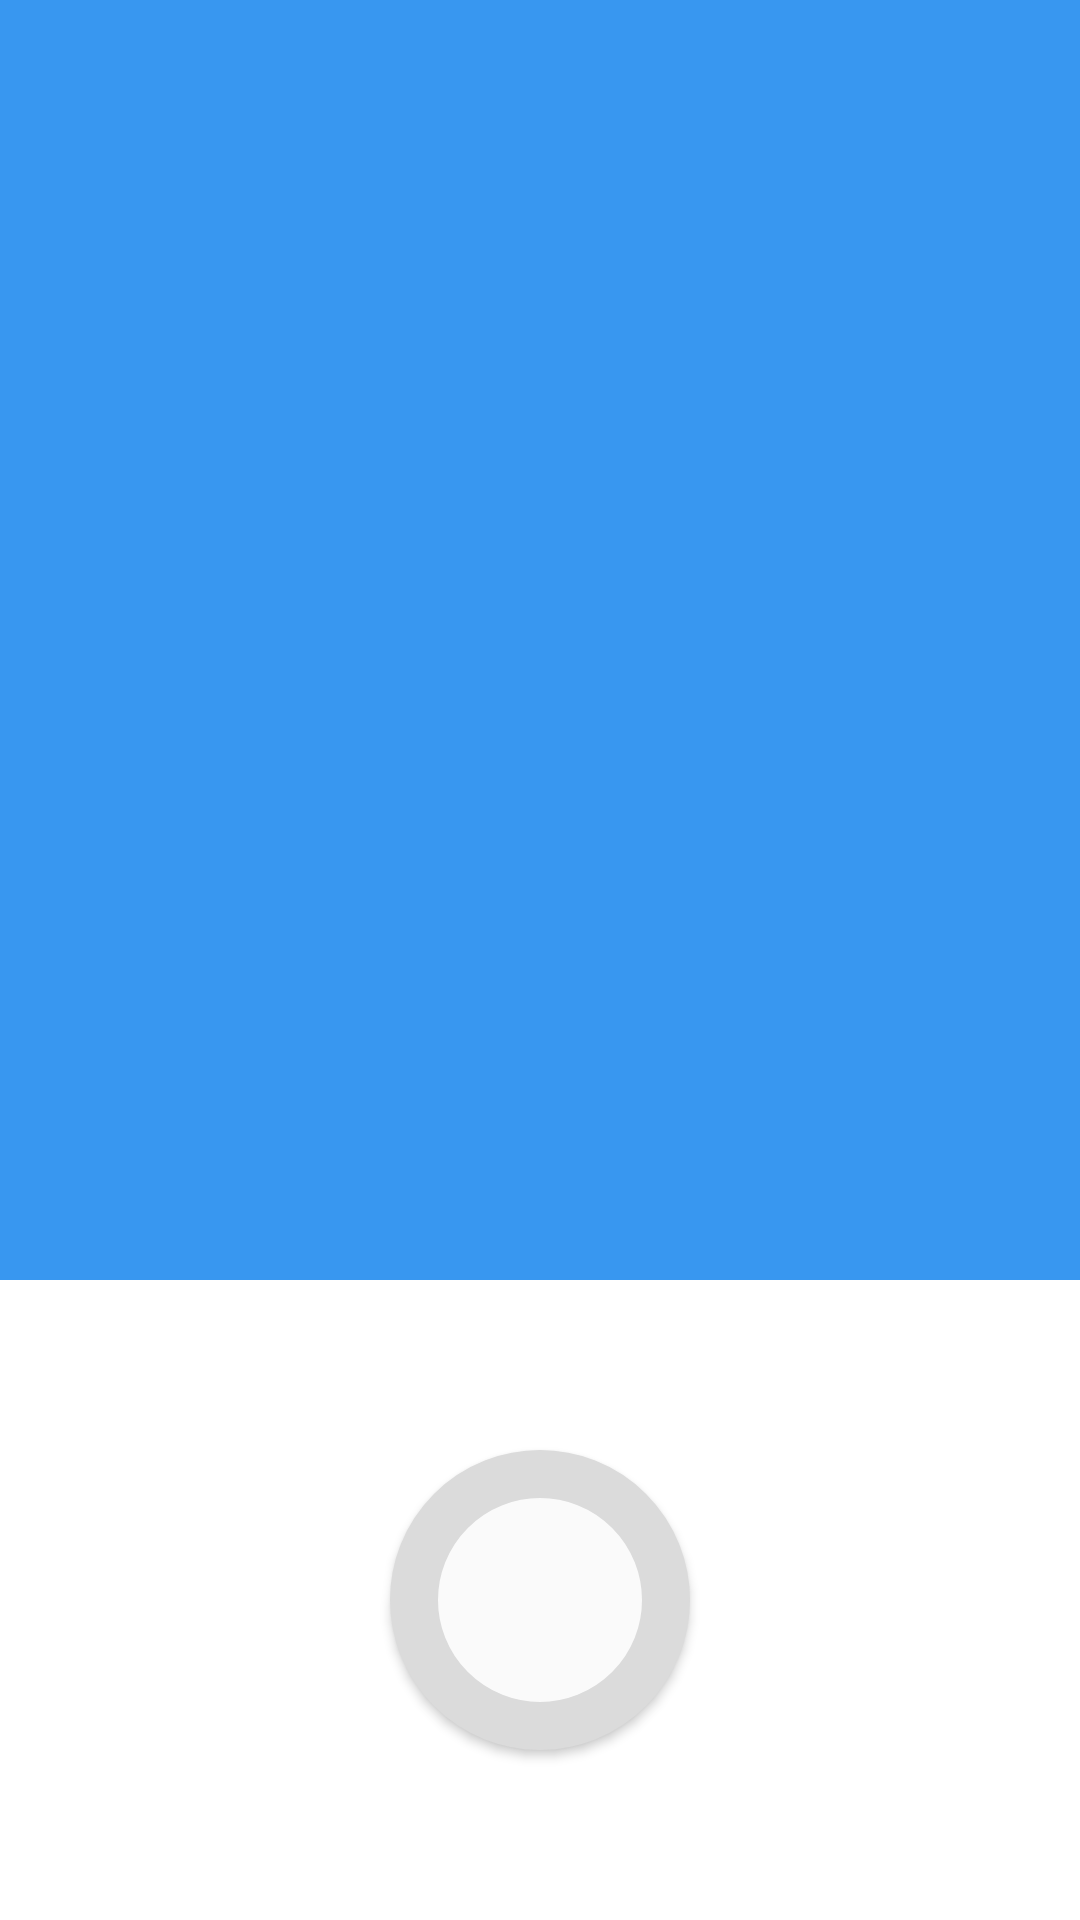

Produce the Android XML layout that renders to this screen, including the resource entries it uses.
<!-- AndroidManifest.xml: application theme Theme.Instagram -->
<!-- res/layout/fragment_main_camera.xml -->
<?xml version="1.0" encoding="utf-8"?>
<FrameLayout xmlns:android="http://schemas.android.com/apk/res/android"
    xmlns:app="http://schemas.android.com/apk/res-auto"
    xmlns:tools="http://schemas.android.com/tools"
    android:layout_width="match_parent"
    android:layout_height="match_parent">

    <FrameLayout
        android:id="@+id/camera_surface"
        android:layout_width="match_parent"
        android:layout_height="match_parent"
        android:background="@color/blueEnable" />

    <LinearLayout
        android:id="@+id/container_preview"
        android:layout_width="match_parent"
        android:layout_height="match_parent"
        android:orientation="vertical">

        <View
            android:layout_width="match_parent"
            android:layout_height="0dp"
            android:layout_weight="1" />

        <View
            android:layout_width="match_parent"
            android:layout_height="0dp"
            android:layout_weight="1" />

        <FrameLayout
            android:layout_width="match_parent"
            android:layout_height="0dp"
            android:layout_weight="1"
            android:background="@color/white">

            <androidx.appcompat.widget.AppCompatButton
                android:id="@+id/camera_image_view_picture"
                android:layout_width="100dp"
                android:layout_height="100dp"
                android:layout_gravity="center"
                android:background="@drawable/botton_background_circle"/>

        </FrameLayout>
    </LinearLayout>

    <ProgressBar
        android:id="@+id/camera_progress"
        android:layout_width="wrap_content"
        android:layout_height="wrap_content"
        android:layout_gravity="center"
        android:visibility="gone"
        tools:visibility="visible"/>

</FrameLayout>
<!-- resources referenced by this layout -->
<resources>
  <color name="blueEnable">#3897F0</color>
  <color name="white">#FFFFFFFF</color>
  
      Cores temas claro
  <!-- drawable botton_background_circle (drawable) -->
  <?xml version="1.0" encoding="utf-8"?>
  <selector xmlns:android="http://schemas.android.com/apk/res/android">
  
      <item android:drawable="@drawable/button_background_circle_disabled" android:state_pressed="false"/>
      <item android:drawable="@drawable/button_background_circle_enabled" android:state_selected="true"/>
      <item android:drawable="@drawable/button_background_circle_enabled" android:state_pressed="true"/>
  
  </selector>
  <style name="Theme.Instagram" parent="Theme.MaterialComponents.Light.NoActionBar">
          
          <item name="colorPrimary">@color/gray</item>
          <item name="colorPrimaryVariant">@color/grayBorder</item>
          <item name="colorOnPrimary">@android:color/black</item>
          
          <item name="colorSecondary">@color/teal_200</item>
          <item name="colorSecondaryVariant">@color/teal_700</item>
          <item name="colorOnSecondary">@color/black</item>
          
          <item name="android:statusBarColor" tools:targetApi="l">@color/black</item>
          <item name="actionMenuTextColor">@color/black</item>
          
      </style>
  <!-- drawable button_background_circle_disabled (drawable) -->
  <?xml version="1.0" encoding="utf-8"?>
  <shape xmlns:android="http://schemas.android.com/apk/res/android">
  
      <solid android:color="@color/gray"/>
      <corners android:radius="64dp"/>
      <stroke android:color="@color/grayBorder" android:width="16dp"/>
  
  </shape>
  <!-- drawable button_background_circle_enabled (drawable) -->
  <?xml version="1.0" encoding="utf-8"?>
  <shape xmlns:android="http://schemas.android.com/apk/res/android">
  
      <solid android:color="@color/grayBorder"/>
      <corners android:radius="64dp"/>
  </shape>
  <color name="gray">#FAFAFA</color>
  <color name="grayBorder">#DBDBDB</color>
  <color name="teal_200">#FF03DAC5</color>
  <color name="teal_700">#FF018786</color>
  <color name="black">#FF000000</color>
</resources>
